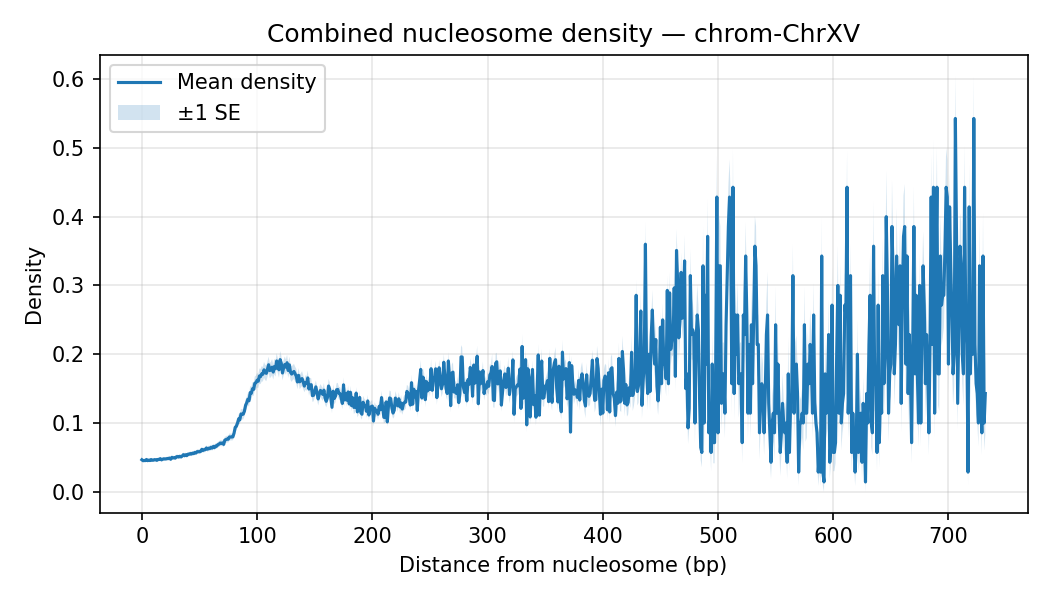

The data file committed next to this chart (first rows):
chrom, distance, mean_density, sd_density, n_datasets, se_density
ChrXV, 0, 0.04653, 0.01504, 35, 0.002542
ChrXV, 1, 0.04521, 0.01491, 35, 0.00252
ChrXV, 2, 0.04549, 0.01483, 35, 0.002507
ChrXV, 3, 0.04535, 0.01485, 35, 0.00251
ChrXV, 4, 0.04693, 0.01517, 35, 0.002565
ChrXV, 5, 0.04525, 0.01466, 35, 0.002478
ChrXV, 6, 0.04598, 0.01509, 35, 0.00255
ChrXV, 7, 0.04543, 0.01493, 35, 0.002524
ChrXV, 8, 0.04681, 0.01512, 35, 0.002555
ChrXV, 9, 0.04586, 0.01558, 35, 0.002633
ChrXV, 10, 0.04595, 0.01478, 35, 0.002498
ChrXV, 11, 0.04671, 0.01538, 35, 0.0026
ChrXV, 12, 0.04648, 0.01485, 35, 0.00251
ChrXV, 13, 0.04572, 0.0154, 35, 0.002603
ChrXV, 14, 0.04697, 0.01554, 35, 0.002627
ChrXV, 15, 0.04695, 0.01585, 35, 0.002678
ChrXV, 16, 0.04817, 0.01588, 35, 0.002684
ChrXV, 17, 0.0464, 0.01566, 35, 0.002648
ChrXV, 18, 0.04727, 0.01574, 35, 0.00266
ChrXV, 19, 0.04786, 0.01598, 35, 0.002701
ChrXV, 20, 0.04769, 0.01505, 35, 0.002544
ChrXV, 21, 0.04783, 0.01627, 35, 0.00275
ChrXV, 22, 0.04826, 0.0161, 35, 0.002722
ChrXV, 23, 0.04832, 0.01664, 35, 0.002813
ChrXV, 24, 0.04891, 0.01642, 35, 0.002775
ChrXV, 25, 0.04725, 0.01603, 35, 0.002709
ChrXV, 26, 0.05003, 0.01675, 35, 0.002831
ChrXV, 27, 0.04931, 0.01659, 35, 0.002804
ChrXV, 28, 0.04946, 0.01691, 35, 0.002858
ChrXV, 29, 0.04896, 0.01644, 35, 0.002778
ChrXV, 30, 0.05097, 0.01755, 35, 0.002966
ChrXV, 31, 0.05115, 0.01745, 35, 0.00295
ChrXV, 32, 0.0506, 0.01722, 35, 0.00291
ChrXV, 33, 0.05155, 0.01717, 35, 0.002903
ChrXV, 34, 0.05069, 0.01725, 35, 0.002917
ChrXV, 35, 0.0519, 0.01738, 35, 0.002939
ChrXV, 36, 0.05389, 0.01857, 35, 0.003139
ChrXV, 37, 0.05243, 0.01817, 35, 0.003071
ChrXV, 38, 0.05379, 0.01826, 35, 0.003086
ChrXV, 39, 0.05255, 0.01802, 35, 0.003046
ChrXV, 40, 0.05458, 0.0184, 35, 0.00311
ChrXV, 41, 0.05456, 0.01856, 35, 0.003138
ChrXV, 42, 0.05548, 0.01938, 35, 0.003276
ChrXV, 43, 0.05491, 0.01911, 35, 0.00323
ChrXV, 44, 0.05599, 0.01943, 35, 0.003284
ChrXV, 45, 0.05562, 0.01933, 35, 0.003267
ChrXV, 46, 0.05709, 0.01987, 35, 0.003358
ChrXV, 47, 0.05643, 0.01936, 35, 0.003273
ChrXV, 48, 0.05835, 0.02051, 35, 0.003467
ChrXV, 49, 0.0583, 0.02035, 35, 0.003441
ChrXV, 50, 0.05828, 0.02029, 35, 0.00343
ChrXV, 51, 0.05869, 0.02081, 35, 0.003517
ChrXV, 52, 0.06158, 0.02144, 35, 0.003624
ChrXV, 53, 0.06001, 0.02104, 35, 0.003556
ChrXV, 54, 0.06104, 0.02106, 35, 0.003561
ChrXV, 55, 0.06126, 0.02141, 35, 0.003619
ChrXV, 56, 0.06363, 0.02236, 35, 0.003779
ChrXV, 57, 0.06189, 0.0219, 35, 0.003701
ChrXV, 58, 0.06322, 0.02287, 35, 0.003865
ChrXV, 59, 0.06285, 0.02262, 35, 0.003824
... 673 more rows
